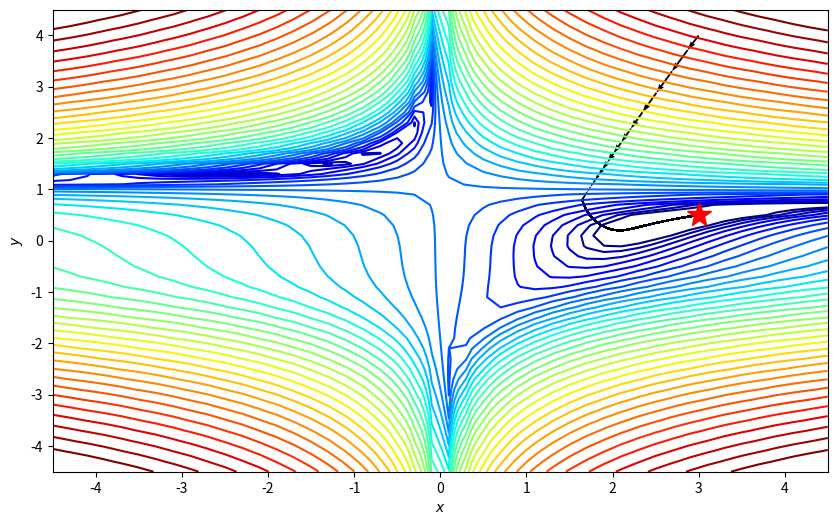

This figure's Python source:
import numpy as np
import matplotlib.pyplot as plt
from matplotlib.colors import LogNorm

f  = lambda x, y: (1.5 - x + x*y)**2 + (2.25 - x + x*y**2)**2 + (2.625 - x + x*y**3)**2

minima = np.array([3., .5])
minima_ = minima.reshape(-1, 1)

xmin, xmax, xstep = -4.5, 4.5, .2
ymin, ymax, ystep = -4.5, 4.5, .2
x_list = np.arange(xmin, xmax + xstep, xstep)
y_list = np.arange(ymin, ymax + ystep, ystep)
x, y = np.meshgrid(x_list, y_list)
z = f(x, y)

df = lambda x: np.array( [2*(1.5 - x[0] + x[0]*x[1])*(x[1]-1) + 2*(2.25 - x[0] + x[0]*x[1]**2)*(x[1]**2-1)
                                        + 2*(2.625 - x[0] + x[0]*x[1]**3)*(x[1]**3-1),
                           2*(1.5 - x[0] + x[0]*x[1])*x[0] + 2*(2.25 - x[0] + x[0]*x[1]**2)*(2*x[0]*x[1])
                                         + 2*(2.625 - x[0] + x[0]*x[1]**3)*(3*x[0]*x[1]**2)])


def plot_path(path,x,y,z,minima_,xmin, xmax,ymin, ymax):
    fig, ax = plt.subplots(figsize=(10, 6))
    ax.contour(x, y, z, levels=np.logspace(0, 5, 35), norm=LogNorm(), cmap=plt.cm.jet)

    ax.quiver(path[:-1,0], path[:-1,1], path[1:,0]-path[:-1,0], path[1:,1]-path[:-1,1], scale_units='xy', angles='xy', scale=1, color='k')
    ax.plot(*minima_, 'r*', markersize=18)

    ax.set_xlabel('$x$')
    ax.set_ylabel('$y$')
    ax.set_xlim((xmin, xmax))
    ax.set_ylim((ymin, ymax))
    plt.show()

def gradient_descent_momentum(df, x, alpha=0.01, gamma=0.8, iterations=100, epsilon=1e-6):
    history = [x]
    v = np.zeros_like(x)
    for i in range(iterations):
        if np.max(np.abs(df(x))) < epsilon:
            break
        v = gamma * v + alpha * df(x)
        x = x - v

        history.append(x)
    return history

x0=np.array([3., 4.])
path = gradient_descent_momentum(df,x0,0.000005,0.8,300000)
path = np.asarray(path)
plot_path(path,x,y,z,minima_,xmin, xmax,ymin, ymax)